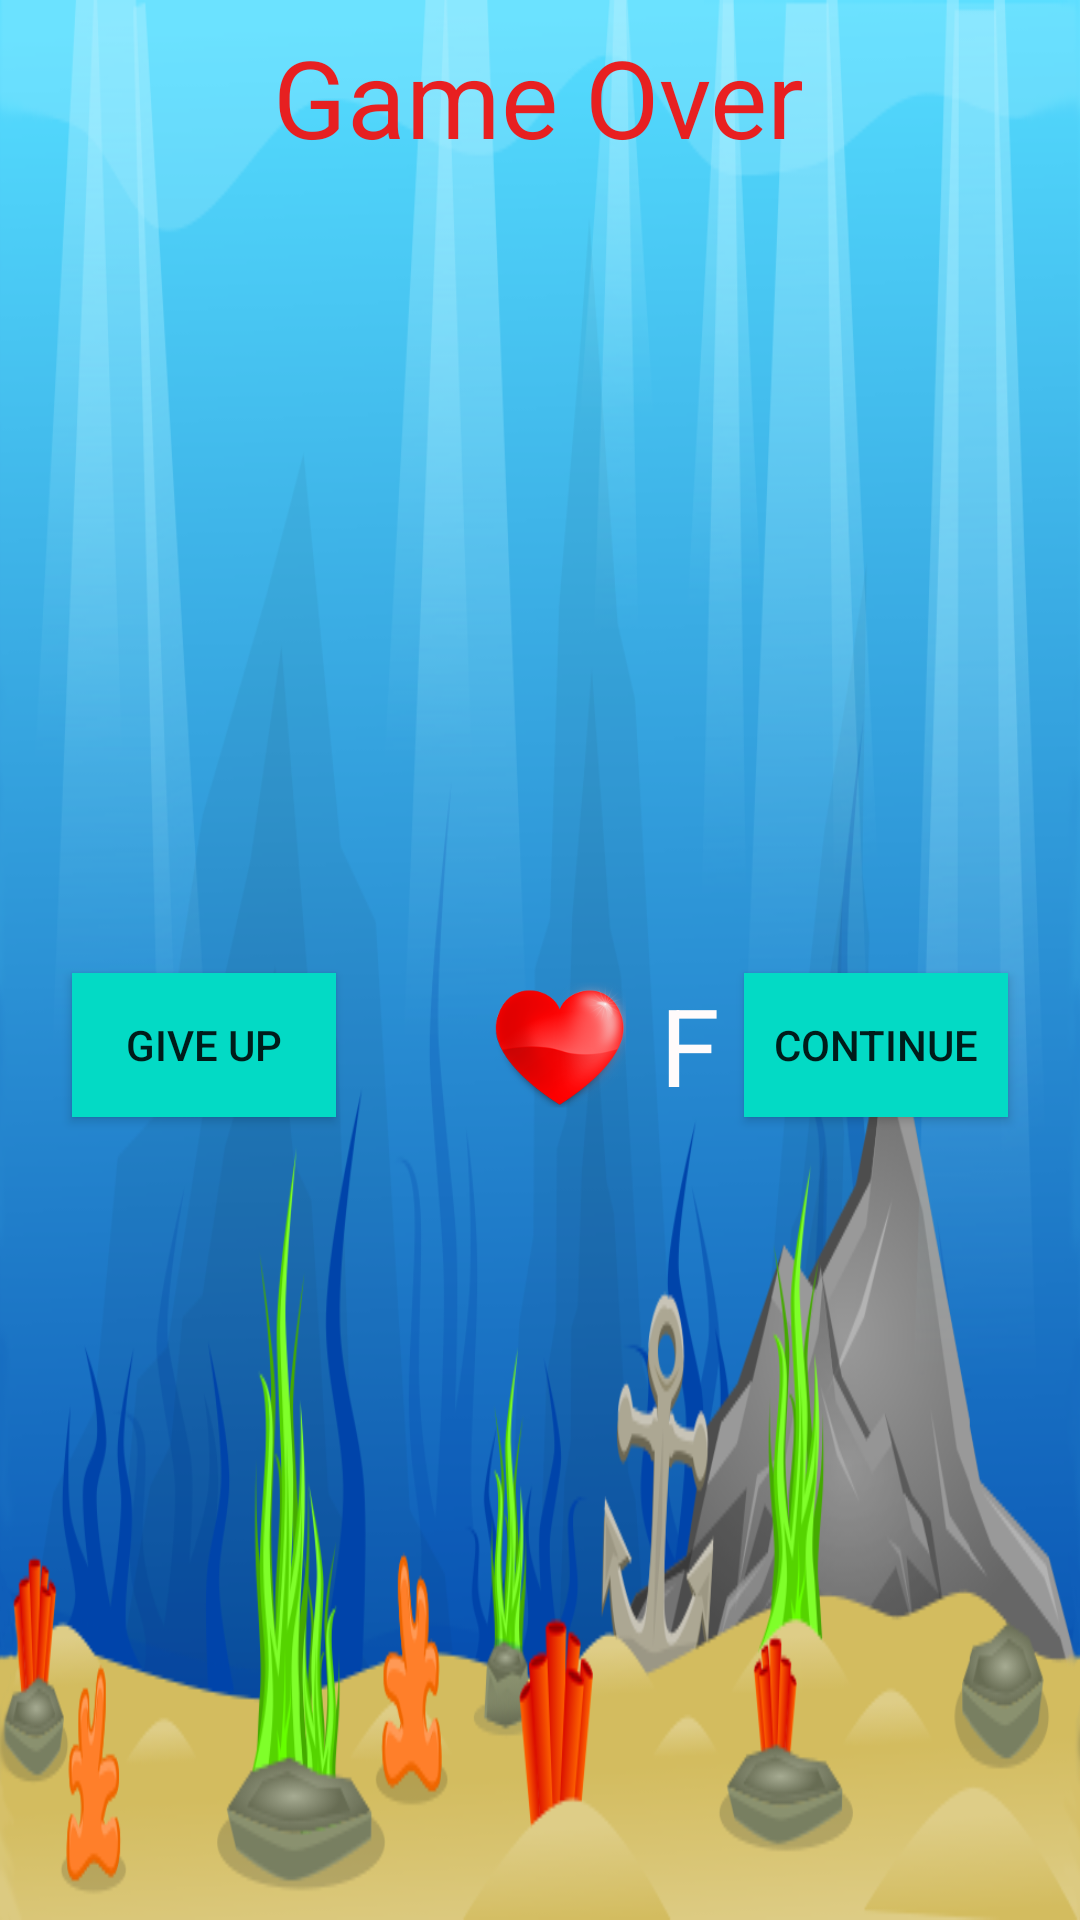

Write the Android layout XML for this screen, with the resource values it uses.
<!-- AndroidManifest.xml: application theme AppTheme -->
<!-- res/layout/constraint_death_menu.xml -->
<?xml version="1.0" encoding="utf-8"?>
<android.support.constraint.ConstraintLayout xmlns:android="http://schemas.android.com/apk/res/android"
    xmlns:app="http://schemas.android.com/apk/res-auto"
    android:layout_width="match_parent"
    android:layout_height="wrap_content"
    android:background="@drawable/background_menu2">

    <Button
        android:id="@+id/buttonGoBack"
        android:layout_width="wrap_content"
        android:layout_height="wrap_content"
        android:layout_marginStart="24dp"
        android:layout_marginTop="8dp"
        android:layout_marginBottom="8dp"
        android:background="?attr/colorAccent"
        android:onClick="finishGame"
        android:text="Give up"
        app:layout_constraintBottom_toBottomOf="parent"
        app:layout_constraintStart_toStartOf="parent"
        app:layout_constraintTop_toBottomOf="@+id/textViewGameOver" />

    <TextView
        android:id="@+id/textViewGameOver"
        android:layout_width="wrap_content"
        android:layout_height="wrap_content"
        android:layout_marginStart="8dp"
        android:layout_marginTop="8dp"
        android:layout_marginEnd="8dp"
        android:text="Game Over"
        android:textColor="#F5EC1818"
        android:textSize="36sp"
        app:layout_constraintEnd_toEndOf="parent"
        app:layout_constraintHorizontal_bias="0.497"
        app:layout_constraintStart_toStartOf="parent"
        app:layout_constraintTop_toTopOf="parent" />

    <Button
        android:id="@+id/deathButtonContinue"
        android:layout_width="wrap_content"
        android:layout_height="wrap_content"
        android:layout_marginTop="8dp"
        android:layout_marginEnd="24dp"
        android:layout_marginBottom="8dp"
        android:background="@color/colorAccent"
        android:onClick="continueGame"
        android:text="Continue"
        app:layout_constraintBottom_toBottomOf="parent"
        app:layout_constraintEnd_toEndOf="parent"
        app:layout_constraintTop_toBottomOf="@+id/textViewGameOver" />

    <TextView
        android:id="@+id/textViewLives"
        android:layout_width="wrap_content"
        android:layout_height="wrap_content"
        android:layout_marginTop="8dp"
        android:layout_marginEnd="8dp"
        android:layout_marginBottom="8dp"
        android:text="F"
        android:textColor="#FFFBFB"
        android:textSize="36sp"
        app:layout_constraintBottom_toBottomOf="parent"
        app:layout_constraintEnd_toStartOf="@+id/deathButtonContinue"
        app:layout_constraintTop_toBottomOf="@+id/textViewGameOver" />

    <ImageView
        android:id="@+id/imageView"
        android:layout_width="50dp"
        android:layout_height="0dp"
        android:layout_marginTop="8dp"
        android:layout_marginEnd="8dp"
        android:layout_marginBottom="8dp"
        app:layout_constraintBottom_toBottomOf="parent"
        app:layout_constraintEnd_toStartOf="@+id/textViewLives"
        app:layout_constraintTop_toBottomOf="@+id/textViewGameOver"
        app:srcCompat="@drawable/hp" />
</android.support.constraint.ConstraintLayout>
<!-- resources referenced by this layout -->
<resources>
  <!-- drawable background_menu2: png bitmap (drawable, 162107 bytes) -->
  <!-- drawable hp: png bitmap (drawable, 27865 bytes) -->
  <style name="AppTheme" parent="Theme.AppCompat.Light.DarkActionBar">
          
          <item name="colorPrimary">@color/colorPrimary</item>
          <item name="colorPrimaryDark">@color/colorPrimaryDark</item>
          <item name="colorAccent">@color/colorAccent</item>
          <item name="windowActionBar">false</item>
          <item name="windowNoTitle">true</item>
          <item name="android:windowFullscreen">true</item>
      </style>
  <!-- not gathered from this repository: default colours our renderer supplied (Android Studio template values) -->
  <color name="colorPrimary">#FF6200EE</color>
  <color name="colorPrimaryDark">#FF3700B3</color>
  <color name="colorAccent">#FF03DAC5</color>
</resources>
